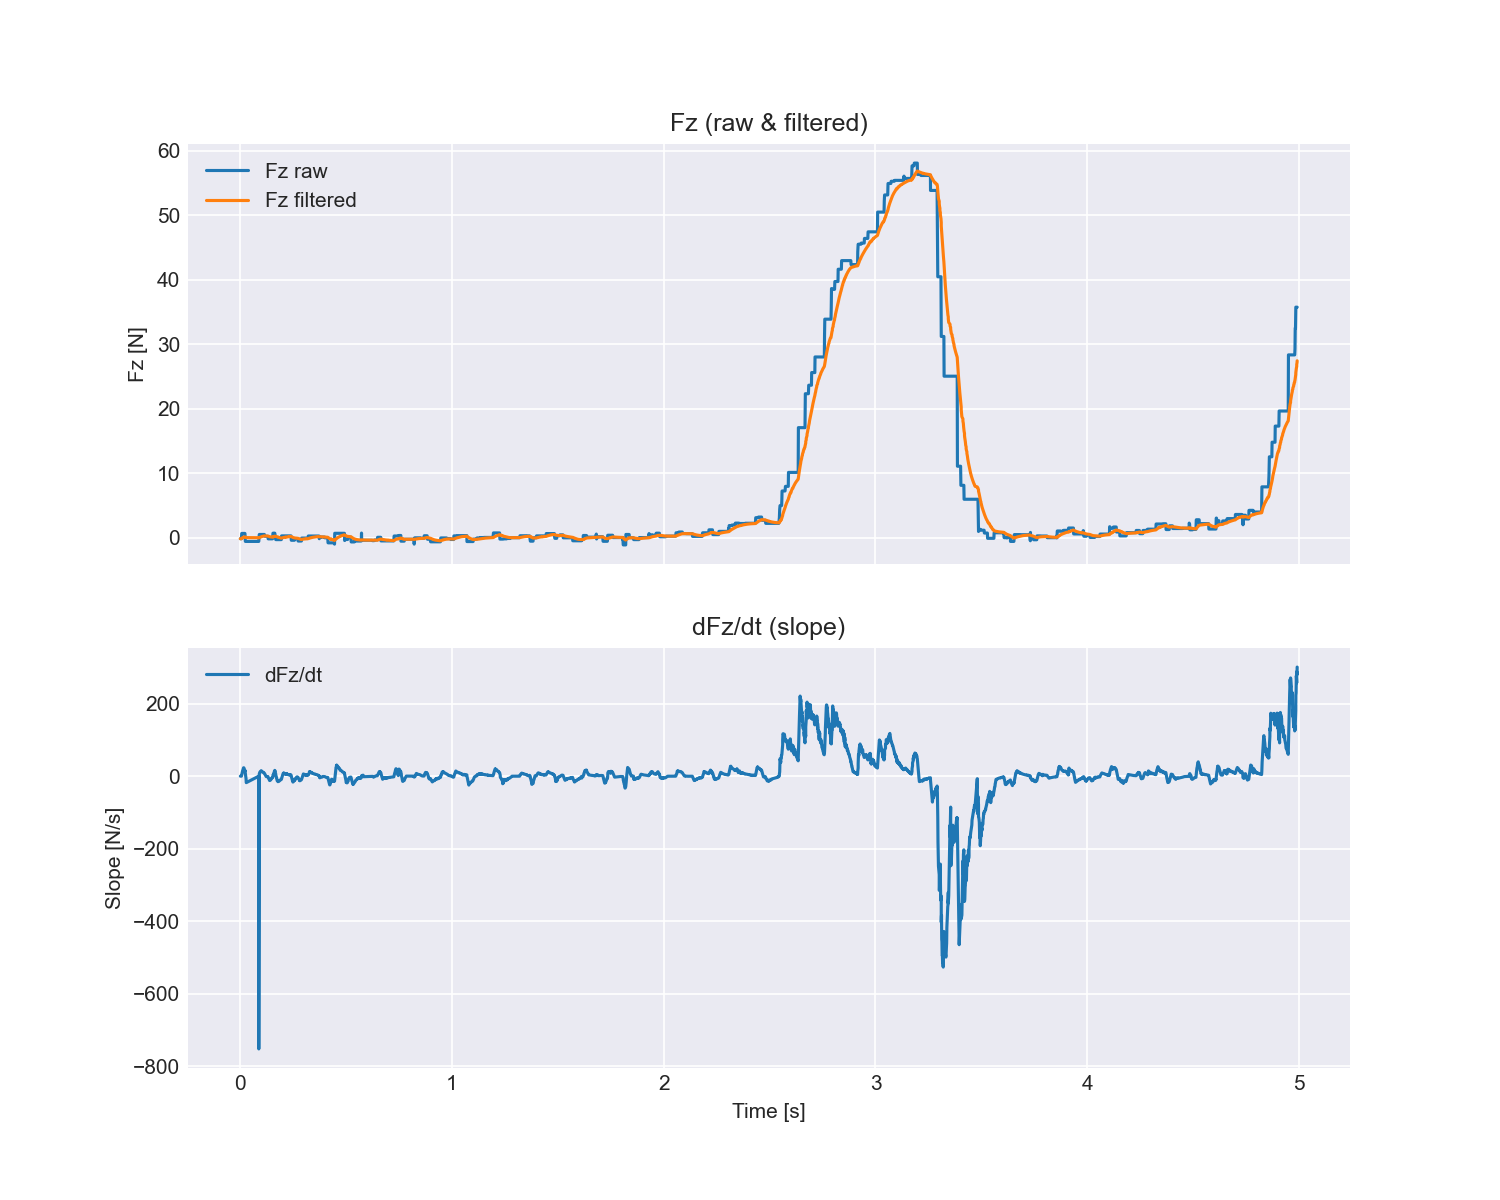

The data file committed next to this chart (first rows):
time_s, fx, fy, fz, tx, ty, tz, fz_filtered, slope_dFz_dt
0.0002265, 0.16, -0.04, -0.18, -0.006, 0.012, 0.014, -0.18, 0.0
0.001263, 0.16, -0.04, -0.18, -0.006, 0.012, 0.014, -0.18, 0.0
0.002272, 0.16, -0.04, -0.18, -0.006, 0.012, 0.014, -0.18, 0.0
0.003358, 0.16, -0.04, -0.18, -0.006, 0.012, 0.014, -0.18, 0.0
0.004392, 0.16, -0.04, -0.18, -0.006, 0.012, 0.014, -0.18, 0.0
0.005406, 0.16, -0.04, -0.18, -0.006, 0.012, 0.014, -0.18, 0.0
0.006825, -0.18, -0.3, 0.64, 0.002, 0.002, 0.008, -0.1535, 4.009
0.007445, -0.18, -0.3, 0.64, 0.002, 0.002, 0.008, -0.128, 7.211
0.008888, -0.18, -0.3, 0.64, 0.002, 0.002, 0.008, -0.1032, 8.87
0.009418, -0.18, -0.3, 0.64, 0.002, 0.002, 0.008, -0.0792, 10.97
0.01045, -0.18, -0.3, 0.64, 0.002, 0.002, 0.008, -0.056, 13.49
0.01221, -0.18, -0.3, 0.64, 0.002, 0.002, 0.008, -0.03355, 14.73
0.01222, -0.18, -0.3, 0.64, 0.002, 0.002, 0.008, -0.01182, 16.9
0.01379, -0.18, -0.3, 0.64, 0.002, 0.002, 0.008, 0.009202, 20.14
0.01433, -0.18, -0.3, 0.64, 0.002, 0.002, 0.008, 0.02955, 21.09
0.01535, -0.18, -0.3, 0.64, 0.002, 0.002, 0.008, 0.04924, 23.06
0.01638, -0.18, -0.3, 0.64, 0.002, 0.002, 0.008, 0.0683, 23.23
0.01751, -0.18, -0.3, 0.64, 0.002, 0.002, 0.008, 0.08674, 22.02
0.02195, -0.18, -0.3, 0.64, 0.002, 0.002, 0.008, 0.1046, 14.19
0.02196, -0.18, -0.3, 0.64, 0.002, 0.002, 0.008, 0.1219, 15.94
0.02386, 0.1, 0.2, -0.6, -0.013, 0.005, -0.009, 0.09857, 7.238
0.02447, 0.1, 0.2, -0.6, -0.013, 0.005, -0.009, 0.07604, 2.938
0.02542, 0.1, 0.2, -0.6, -0.013, 0.005, -0.009, 0.05423, -1.556
0.02667, 0.1, 0.2, -0.6, -0.013, 0.005, -0.009, 0.03313, -5.856
0.02732, 0.1, 0.2, -0.6, -0.013, 0.005, -0.009, 0.0127, -7.545
0.0282, 0.1, 0.2, -0.6, -0.013, 0.005, -0.009, -0.007061, -17.85
0.08734, 0.1, 0.2, -0.6, -0.013, 0.005, -0.009, -0.02619, 0.0
0.08736, 0.1, 0.2, -0.6, -0.013, 0.005, -0.009, -0.0447, -752.4
0.08912, 0.42, 0.26, 0.48, 0.015, -0.014, 0.017, -0.02777, -0.8889
0.08964, 0.42, 0.26, 0.48, 0.015, -0.014, 0.017, -0.01139, 6.435
0.09116, 0.42, 0.26, 0.48, 0.015, -0.014, 0.017, 0.004459, 8.015
0.09169, 0.42, 0.26, 0.48, 0.015, -0.014, 0.017, 0.0198, 10.57
0.09268, 0.42, 0.26, 0.48, 0.015, -0.014, 0.017, 0.03464, 11.38
0.09373, 0.42, 0.26, 0.48, 0.015, -0.014, 0.017, 0.04901, 11.76
0.09476, 0.42, 0.26, 0.48, 0.015, -0.014, 0.017, 0.06291, 12.01
0.09574, 0.42, 0.26, 0.48, 0.015, -0.014, 0.017, 0.07637, 12.21
0.09682, 0.42, 0.26, 0.48, 0.015, -0.014, 0.017, 0.08939, 12.19
0.098, 0.42, 0.26, 0.48, 0.015, -0.014, 0.017, 0.102, 14.62
0.09852, 0.42, 0.26, 0.48, 0.015, -0.014, 0.017, 0.1142, 15.1
0.09954, 0.42, 0.26, 0.48, 0.015, -0.014, 0.017, 0.126, 13.87
0.1009, 0.42, 0.26, 0.48, 0.015, -0.014, 0.017, 0.1374, 13.64
0.1014, 0.42, 0.26, 0.48, 0.015, -0.014, 0.017, 0.1485, 13.19
0.1024, 0.42, 0.26, 0.48, 0.015, -0.014, 0.017, 0.1591, 12.76
0.1035, 0.42, 0.26, 0.48, 0.015, -0.014, 0.017, 0.1695, 12.39
0.1045, 0.42, 0.26, 0.48, 0.015, -0.014, 0.017, 0.1795, 11.98
0.1055, 0.42, 0.26, 0.48, 0.015, -0.014, 0.017, 0.1892, 11.56
0.1065, 0.42, 0.26, 0.48, 0.015, -0.014, 0.017, 0.1986, 11.24
0.1075, 0.42, 0.26, 0.48, 0.015, -0.014, 0.017, 0.2077, 11.07
0.1086, 0.42, 0.26, 0.48, 0.015, -0.014, 0.017, 0.2165, 10.04
0.1096, 0.42, 0.26, 0.48, 0.015, -0.014, 0.017, 0.225, 10.13
0.1107, 0.42, 0.26, 0.48, 0.015, -0.014, 0.017, 0.2332, 9.804
0.1117, 0.42, 0.26, 0.48, 0.015, -0.014, 0.017, 0.2411, 8.856
0.1129, 0.42, 0.26, 0.48, 0.015, -0.014, 0.017, 0.2488, 8.426
0.1139, 0.42, 0.26, 0.48, 0.015, -0.014, 0.017, 0.2563, 8.191
0.115, 0.44, -0.16, 0.26, -0.003, -0.013, 0.002, 0.2564, 7.072
0.1155, 0.34, 0.54, 0.2, 0.0, -0.004, 0.013, 0.2546, 6.218
0.1166, 0.34, 0.54, 0.2, 0.0, -0.004, 0.013, 0.2528, 5.012
0.1176, 0.34, 0.54, 0.2, 0.0, -0.004, 0.013, 0.2511, 3.815
0.1187, 0.34, 0.54, 0.2, 0.0, -0.004, 0.013, 0.2495, 2.692
0.1197, 0.34, 0.54, 0.2, 0.0, -0.004, 0.013, 0.2479, 1.636
... 4,457 more rows
